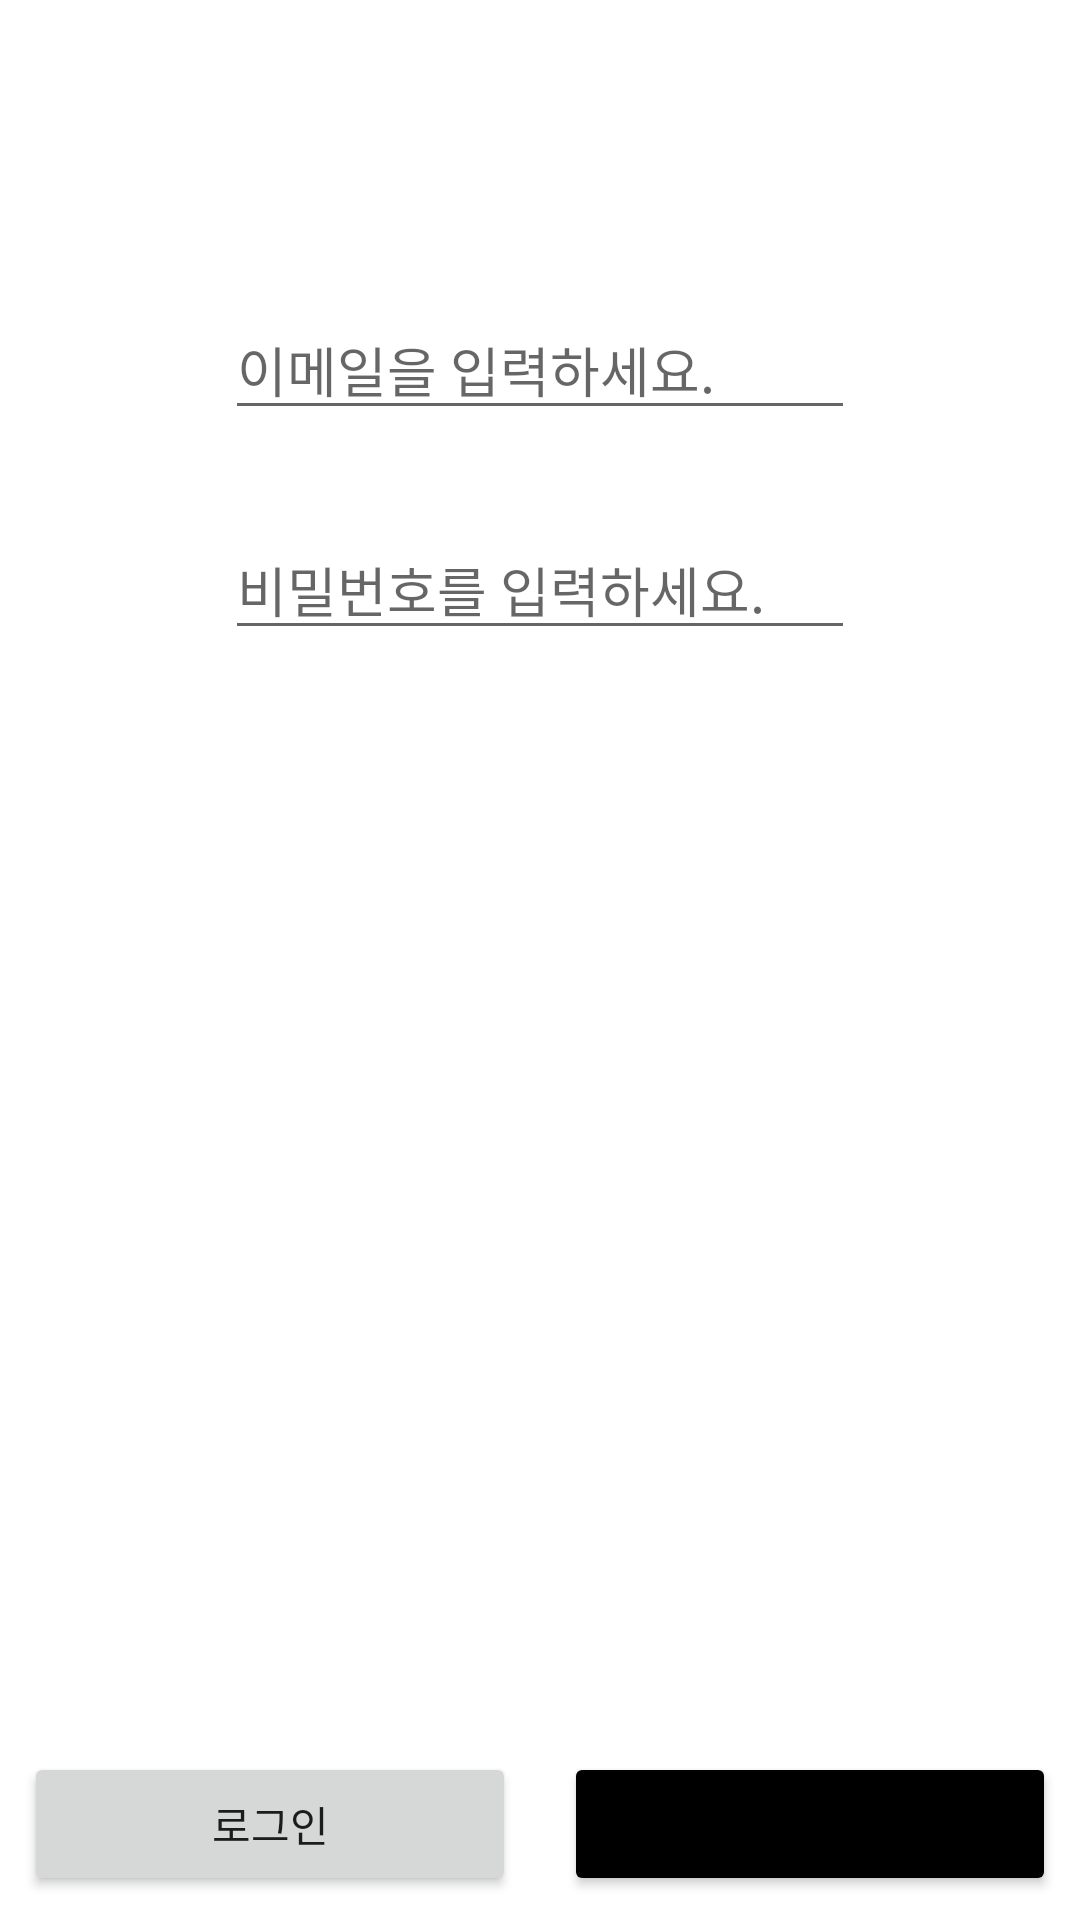

Android layout source for this screen:
<!-- AndroidManifest.xml: application theme Theme.Spring_Boot_Test -->
<!-- res/layout/activity_login.xml -->
<?xml version="1.0" encoding="utf-8"?>
<androidx.constraintlayout.widget.ConstraintLayout xmlns:android="http://schemas.android.com/apk/res/android"
    xmlns:app="http://schemas.android.com/apk/res-auto"
    xmlns:tools="http://schemas.android.com/tools"
    android:layout_width="match_parent"
    android:layout_height="match_parent"
    tools:context=".LoginActivity">
    <EditText
        android:id="@+id/et_email"
        android:layout_width="wrap_content"
        android:layout_height="wrap_content"
        android:layout_marginTop="100dp"
        android:ems="10"
        android:hint="이메일을 입력하세요."
        android:inputType="textEmailAddress"
        app:layout_constraintEnd_toEndOf="parent"
        app:layout_constraintStart_toStartOf="parent"
        app:layout_constraintTop_toTopOf="parent" />

    <EditText
        android:id="@+id/et_pwd"
        android:layout_width="wrap_content"
        android:layout_height="wrap_content"
        android:layout_marginTop="30dp"
        android:ems="10"
        android:hint="비밀번호를 입력하세요."
        android:inputType="textPassword"
        app:layout_constraintEnd_toEndOf="parent"
        app:layout_constraintStart_toStartOf="parent"
        app:layout_constraintTop_toBottomOf="@+id/et_email" />

    <Button
        android:id="@+id/btn_login"
        android:layout_width="0dp"
        android:layout_height="wrap_content"
        android:layout_margin="8dp"
        android:layout_marginBottom="164dp"
        android:text="로그인"
        app:layout_constraintBottom_toBottomOf="parent"
        app:layout_constraintEnd_toStartOf="@+id/btn_register"
        app:layout_constraintHorizontal_bias="0.0"
        app:layout_constraintStart_toStartOf="parent" />

    <Button
        android:id="@+id/btn_register"
        android:layout_width="0dp"
        android:layout_height="wrap_content"
        android:layout_margin="8dp"
        android:layout_marginBottom="236dp"
        android:backgroundTint="@color/black"
        android:text="회원가입"
        app:layout_constraintBottom_toBottomOf="parent"
        app:layout_constraintEnd_toEndOf="parent"
        app:layout_constraintStart_toEndOf="@+id/btn_login" />


</androidx.constraintlayout.widget.ConstraintLayout>
<!-- resources referenced by this layout -->
<resources>
  <style name="Theme.Spring_Boot_Test" parent="Theme.MaterialComponents.DayNight.DarkActionBar">
          
          <item name="colorPrimary">@color/purple_500</item>
          <item name="colorPrimaryVariant">@color/purple_700</item>
          <item name="colorOnPrimary">@color/white</item>
          
          <item name="colorSecondary">@color/teal_200</item>
          <item name="colorSecondaryVariant">@color/teal_700</item>
          <item name="colorOnSecondary">@color/black</item>
          
          <item name="android:statusBarColor" tools:targetApi="l">?attr/colorPrimaryVariant</item>
          
      </style>
  <!-- not gathered from this repository: default colours our renderer supplied (Android Studio template values) -->
  <color name="purple_500">#FF6200EE</color>
  <color name="purple_700">#FF3700B3</color>
  <color name="teal_200">#FF03DAC5</color>
  <color name="teal_700">#FF018786</color>
  <color name="black">#FF000000</color>
  <color name="white">#FFFFFFFF</color>
</resources>
